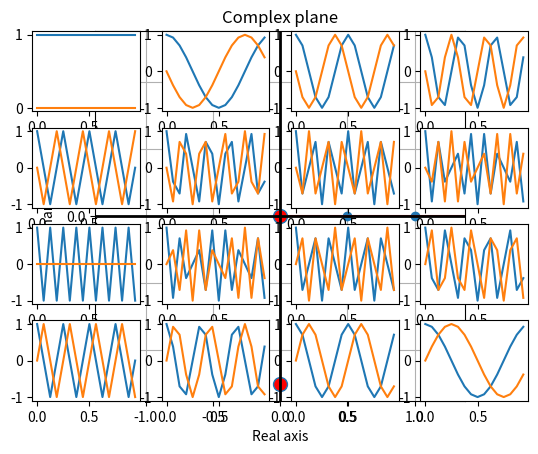
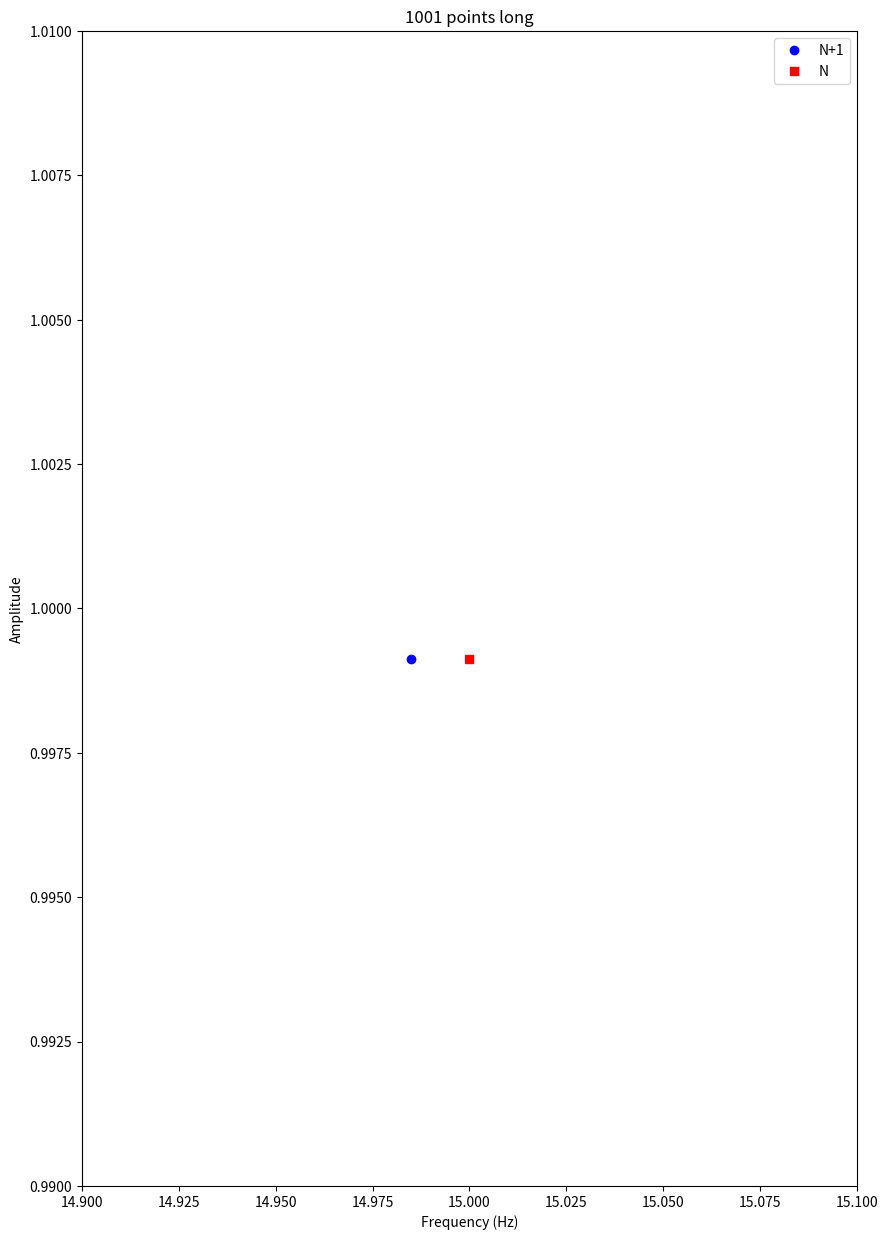
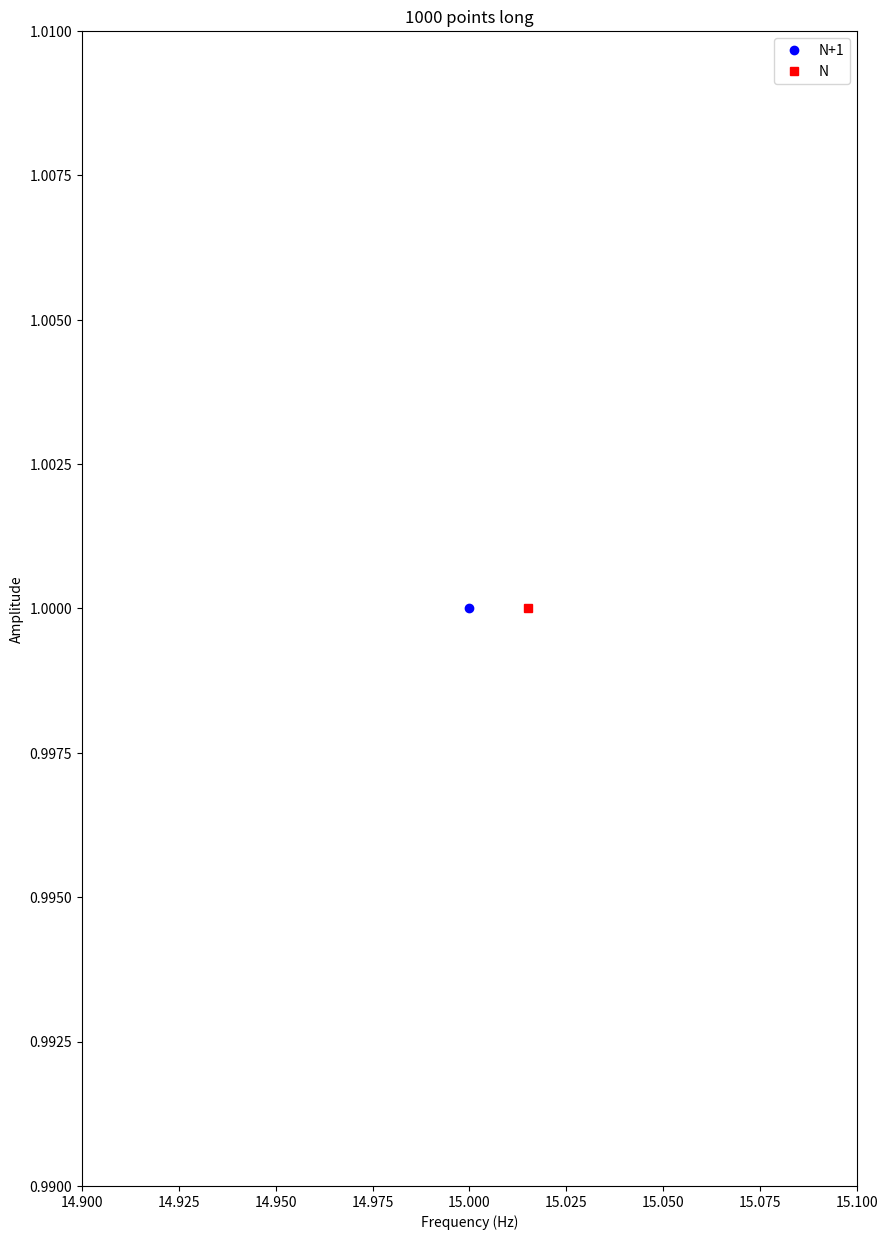
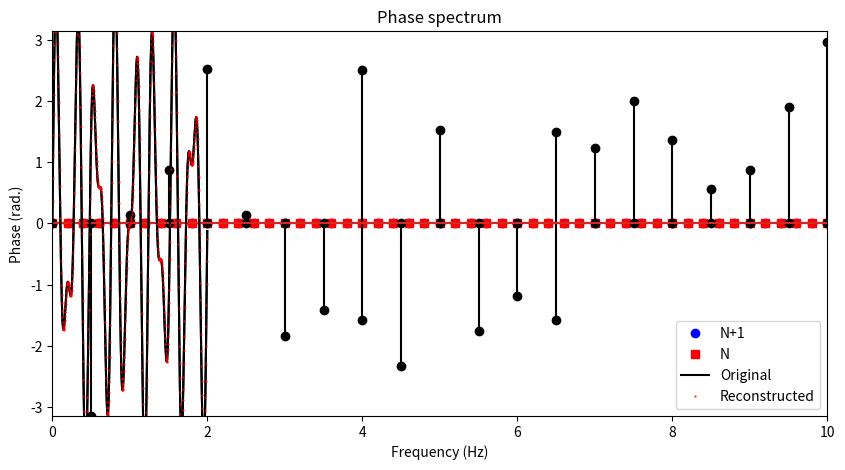
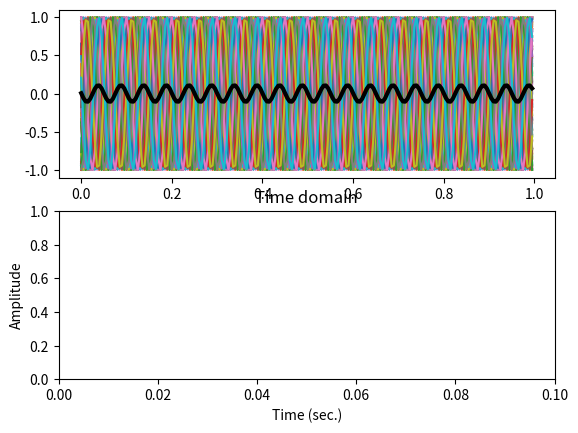

The script that saved these images, in order: (Note: this script raises an exception after producing the figures.)
# 1.fourtime
import math
import random
import numpy as np
import matplotlib.pyplot as plt
import mpl_toolkits.mplot3d as Axes3D
import scipy.fftpack

# The DTFT in loop form
# create the signal
srate = 1000    # hz
time = np.arange(0., 2., 1/srate)
pnts = len(time)        # number of time points
signal = 2.5 * np.sin(2*np.pi*4*time) + 1.5 * np.sin(2*np.pi*6.5*time)
fourTime = np.array(range(pnts)) / pnts
fCoefs = np.zeros(len(signal), dtype=complex)       # fourier coefficient is the complex dot product
for fi in range(pnts):
	# create complex sine wave
	csw = np.exp(-1j * 2 * np.pi * fi * fourTime)
	#  It's related to the relationship between the forward and inverse Fourier transform.
	#  A real-valued signal needs to be real-valued after applying the inverse FT
	#  so the imaginary components need to cancel each other.
	#  Having them positive in one direction and negative in the other direction is the mechanism of cancellation.
	#  You could use +i in the forward FT and then -i in the inverse FT.
	#  The standard way to do it (- forward, + inverse).
	# compute dot product between complex sine wave and signal which is called Fourier coefficient
	fCoefs[fi] = np.vdot(signal, csw) / pnts
	
ampl = 2 * np.abs(fCoefs)       # showing the distance from the origin
hz = np.linspace(0, srate/2, int(pnts/2.) + 1)
# srate/2 is referring to the nyquist
# So the N/2+1 comes from N/2 positive frequencies starting here, plus one extra for the DC
# stem plot should always be used for showing the result of fourier transform
plt.stem(hz, ampl[range(len(hz))])
plt.xlabel('Frequency (Hz)'), plt.ylabel('Amplitude (a.u.)')
plt.xlim(0, 10)
plt.show()
coefs2plot = [0, 0]
coefs2plot[0] = np.argmin(np.abs(hz - 4))
coefs2plot[1] = np.argmin(np.abs(hz - 4.5))
#  identifies the index in the hz vector with values closest to 4 and 4.5
mag = np.abs(fCoefs[coefs2plot])
phs = np.angle(fCoefs[coefs2plot])
plt.plot(np.real(fCoefs[coefs2plot]), np.imag(fCoefs[coefs2plot]), 'o', linewidth=2, markersize=10, markerfacecolor='r')
# The more the distance from origin is in the plot the more similar they are
plt.plot([-2, 2], [0, 0], 'k', linewidth=2)     # vertical axes :black
plt.plot([0, 0], [-2, 2], 'k', linewidth=2)     # horizontal axes :black
axislims = np.max(mag)*1.1
plt.grid()
plt.axis('square')
plt.xlim([-axislims, axislims])
plt.ylim([-axislims, axislims])
plt.xlabel('Real axis')
plt.ylabel('Imaginary axis')
plt.title('Complex plane')
plt.show()
pnts = 16
fourTime = np.array(range(pnts)) / pnts
# [0.,0.0625,0.125,0.1875,0.25,0.3125,0.375,0.4375,0.5,0.5625,0.625,0.6875,0.75,0.8125,0.875,0.9375]
for fi in range(pnts):
	# create complex sine wave
	csw = np.exp(-1j * 2 * np.pi * fi * fourTime)
	# and plot it
	loc = np.unravel_index(fi, [4, 4], 'F')
	plt.subplot2grid((4, 4), (loc[1], loc[0]))
	plt.plot(fourTime, np.real(csw))
	plt.plot(fourTime, np.imag(csw))
plt.show()
srate = 1000
npnts = 100001
if npnts % 2 == 0:
	topfreq = srate / 2
else:
	topfreq = srate/2 * (npnts-1)/npnts
hz1 = np.linspace(0, srate/2, np.floor(npnts/2+1).astype(int))
hz2 = np.linspace(0, topfreq, np.floor(npnts/2+1).astype(int))
n = 16
print('%.9f\n%.9f' % (hz1[n], hz2[n]))
# no difference if npnts is even, otherwise there is a tiny difference which minimize as npnts grows
# Case1 ,Odd number of data points, N is correct
srate = 1000
time = np.arange(0, srate + 1)/ srate               # dividing by sampling rate converts it to seconds
npnts = len(time)
signal = np.sin(15 * 2 * np.pi * time)
# scipy.fftpack.fft(x, n=None, axis=-1, overwrite_x=False)[source]
# Return discrete Fourier transform of real or complex sequence
# signal's amplitude spectrum
signalX = 2 * np.abs(scipy.fftpack.fft(signal)) / len(signal)
# frequencies vectors
hz1 = np.linspace(0, srate, npnts + 1)
hz2 = np.linspace(0, srate, npnts)
fig = plt.subplots(1, figsize=(10, 15))
plt.plot(hz1[:npnts], signalX, 'bo', label='N+1')
plt.plot(hz2, signalX, 'rs', label='N')
plt.legend()
plt.xlim(14.9, 15.1)
plt.ylim(.99, 1.01)
plt.xlabel('Frequency (Hz)')
plt.title(str(len(time)) + ' points long')
plt.ylabel('Amplitude')
plt.show()
# Case 2: Even number of data points, N+1 is correct
srate = 1000
time = np.arange(0, srate)/ srate
npnts = len(time)
signal = np.sin(15 * 2 * np.pi * time)
signalX = 2 * np.abs(scipy.fftpack.fft(signal)) / len(signal)
hz1 = np.linspace(0, srate, npnts + 1)
hz2 = np.linspace(0, srate, npnts)
fig = plt.subplots(1, figsize=(10, 15))
plt.plot(hz1[:npnts], signalX, 'bo', label='N+1')
plt.plot(hz2, signalX, 'rs', label='N')
plt.legend()
plt.xlim(14.9, 15.1)
plt.ylim(.99, 1.01)
plt.xlabel('Frequency (Hz)')
plt.title(str(len(time)) + ' points long')
plt.ylabel('Amplitude')
plt.show()
# Case 3: longer signal
srate = 1000
time = np.arange(0, 5*srate)/srate
npnts = len(time)
signal = np.sin(15 * 2 * np.pi * time)
signalX = 2*np.abs(scipy.fftpack.fft(signal)) / len(signal)
hz1 = np.linspace(0, srate, npnts+1)
hz2 = np.linspace(0, srate, npnts)
fig = plt.subplots(1, figsize=(10, 5))
plt.plot(hz1[:npnts], signalX, 'bo', label='N+1')
plt.plot(hz2, signalX, 'rs', label='N')
plt.xlim([14.99, 15.01])         # If you zoom out(0, 10) you'd assume there's no difference between 2 signals
plt.ylim([.99, 1.01])
plt.legend()
plt.xlabel('Frequency (Hz)')
plt.title(str(len(time)) + ' points long')
plt.ylabel('Amplitude')
plt.show()
# Section : Normalized time vector
srate = 1000
time = np.arange(0, 2 * srate)/srate
# or time = np.arange(0, 2*srate, 1/srate)
# Both ways are to convert time vectors into seconds
pnts = len(time)
signal = 2.5 * np.sin(2*np.pi*4*time) + 1.5 * np.sin(2*np.pi*6.5*time)
plt.plot(time, signal, 'k')
plt.xlabel('Time (s)')
plt.ylabel('Amplitude')
plt.title('Time domain')
plt.show()
# Prepare the fourier transform
fourTime = np.arange(0, pnts)/pnts
fCoefs = np.zeros(len(signal), dtype=complex)       # len(signal) = 2000
for fi in range(pnts):
	csw = np.exp(-1j * 2 * np.pi * fi * fourTime)
	fCoefs[fi] = sum(signal * csw)/pnts         # sum(np.multiply(signal, csw))/pnts
	# We /pnts to normalize fcoefs otherwise the ampl shown would be much higher than what it should actually be
	# Plus the amplitude would rise as the signal gets longer by time. Called Normalizing
ampls = 2 * abs(fCoefs)
# It's multiplied by 2 because fcoef represents only the positive frequencies
# since the amplitude of negative frequencies is the mirror of positive ones we use *2
# In this case we haven't considered the frequency = 0 because it holds zero amplitude(energy)
hz = np.linspace(0, srate/2, int(pnts/2+1))
plt.stem(hz, ampls[:len(hz)], 'ks-')
plt.xlim([0, 10])
plt.ylim([-.01, 3])
plt.xlabel('Frequency (Hz)')
plt.ylabel('Amplitude (a.u.)')
plt.title('Amplitude spectrum')
plt.show()
plt.stem(hz, np.angle(fCoefs[:len(hz)]), 'ks-')
plt.xlim([0, 10])
plt.ylim([-np.pi, np.pi])
plt.xlabel('Frequency (Hz)')
plt.ylabel('Phase (rad.)')
plt.title('Phase spectrum')
plt.show()
# Reconstructing time signal
reconTS = np.real(scipy.fftpack.ifft(fCoefs)) * pnts
plt.plot(time, signal, 'k', label='Original')
plt.plot(time[::3], reconTS[::3], 'r.', markersize=1, label='Reconstructed')
# if fourtime is (n, pnts+n) there'd be a time shift making the amplitude look exactly the same
# And the phase spectrum with a slight change
plt.legend()
plt.show()
# averaging fourier coefficient
ntrials = 100
srate = 200
time = np.arange(0, 1, 1/srate)
pnts = len(time)
data_set = np.zeros((ntrials, pnts))
for triali in range(ntrials):
	data_set[triali, :] = np.sin(2 * np.pi * 20 * time + 2 * np.pi * np.random.rand())
	#  change the 2 in phase shift, you'd recognize they become more alike as 2 lowers
	# rand() picks either 0 or 1
fig, axs = plt.subplots(2)
for i in range(ntrials):
	axs[0].plot(time, data_set[i, :])
axs[0].plot(time, np.mean(data_set, axis=0), 'k', linewidth=3)
# The average is lower than each because of the phase difference
plt.xlabel('Time (sec.)')
plt.ylabel('Amplitude')
plt.title('Time domain')
plt.xlim([0, .1])
# Get the fourier coefficient
data_setX = scipy.fftpack.fft(data_set, axis=1)
hz = np.linspace(0, srate/2, int(pnts/2)+1)
# averaging option 1: complex Fourier coefficients, then magnitude
ave1 = 2 * np.abs(np.mean(data_setX, axis=0))
# averaging option 2: magnitude, then complex Fourier coefficients
ave2 = np.mean(2 * np.abs(data_setX), axis=0)
axs[1] = plt.stem(hz, ave1[0:len(hz)], 'ks-', label='Average coefficients', use_line_collection=True)
axs[1] = plt.stem(hz+.2, ave2[0:len(hz)], 'ro-', label='Average amplitude', use_line_collection=True)
# We understand that as the phase shift decreases the Average coefficients gets closer to the average amplitude
# using frequency shift to make the plot identifiable
plt.xlim([10, 30])
plt.xlabel('Frequency (Hz)')
plt.ylabel('Amplitude')
plt.title('Frequency domain')
plt.legend()
plt.tight_layout()
plt.show()
# DC reconstruction without careful normalization
srate = 1000
time = np.arange(0., 2., 1/srate)
pnts = len(time)
signal = 1.5 + 2.5*np.sin(2*np.pi*4*time)
# Preparing the fourier transform
fourTime = np.array(range(pnts))/pnts
fCoefs = np.zeros(len(signal), dtype=complex)
for fi in range(pnts):
	csw = np.exp(-1j*2*np.pi*fi*fourTime)
	fCoefs[fi] = sum(np.multiply(signal, csw))/pnts
hz = np.linspace(0, srate/2, int(np.floor(pnts/2)+1))
ampls = np.zeros(len(signal), dtype=int)
ampls = abs(fCoefs)
ampls[1:] = 2 * abs(fCoefs[1:])
# Indicates first frequency index(after 0)
plt.stem(hz, ampls[0: len(hz)])
plt.xlim(-.1, 10)
plt.xlabel('Frequency (Hz)'), plt.ylabel('Amplitude (a.u.)')
plt.show()
# Amplitude spectrum vs. power spectrum
srate = 1000
time = np.arange(0, .85, 1/srate)
pnts = len(time)
signal = 2.5*np.sin(2*np.pi*10*time)
signalX = scipy.fftpack.fft(signal)/pnts
hz = np.linspace(0, srate/2, int(pnts/2)+1)
signalAmp = abs(signalX)
signalAmp[1:] = 2*abs(signalX[1:])
signalPow = signalAmp**2
# There's conservation of energy in both time and frequency domain
plt.figure(figsize=(12, 3))
plt.subplot2grid((1, 3), (0, 0))
plt.plot(time, signal)
plt.xlabel('Time (ms)')
plt.ylabel('Amplitude')
plt.title('Time domain')
plt.subplot2grid((1, 3), (0, 1))
plt.plot(hz, signalAmp[0:len(hz)], 'ks-', label='Amplitude')
plt.plot(hz, signalPow[0:len(hz)], 'rs-', label='Power')
plt.xlim([0, 20])
plt.legend()
plt.xlabel('Frequency (Hz)')
plt.ylabel('Amplitude or power')
plt.title('Frequency domain')
plt.subplot2grid((1, 3), (0, 2))
plt.plot(hz, 10*np.log10(signalPow[0: len(hz)]), 'ks-')
plt.xlim([0, 20])
plt.xlabel('Frequency (Hz)')
plt.ylabel('Decibel power')
plt.tight_layout()
plt.show()
